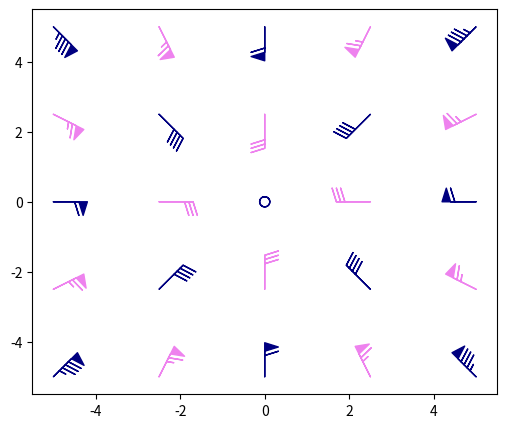

Generate this figure with matplotlib:
# wind barbs

import matplotlib.pyplot as plt
import numpy as np

x = np.linspace(-5, 5, 5)
X, Y = np.meshgrid(x, x)
U, V = 12 * X, 12 * Y

data = [(-1.5, .5, -6, -6),
        (1, -1, -46, 46),
        (-3, -1, 11, -11),
        (1, 1.5, 80, 80),
        (0.5, 0.25, 25, 15),
        (-1.5, -0.5, -5, 40)]

data = np.array(data, dtype=[('x', np.float32), ('y', np.float32),
                             ('u', np.float32), ('v', np.float32)])

fig, ax = plt.subplots(1, figsize=(6,5))
# Default parameters, uniform grid
ax.barbs(X, Y, U, V, barbcolor=['navy', 'violet'])
